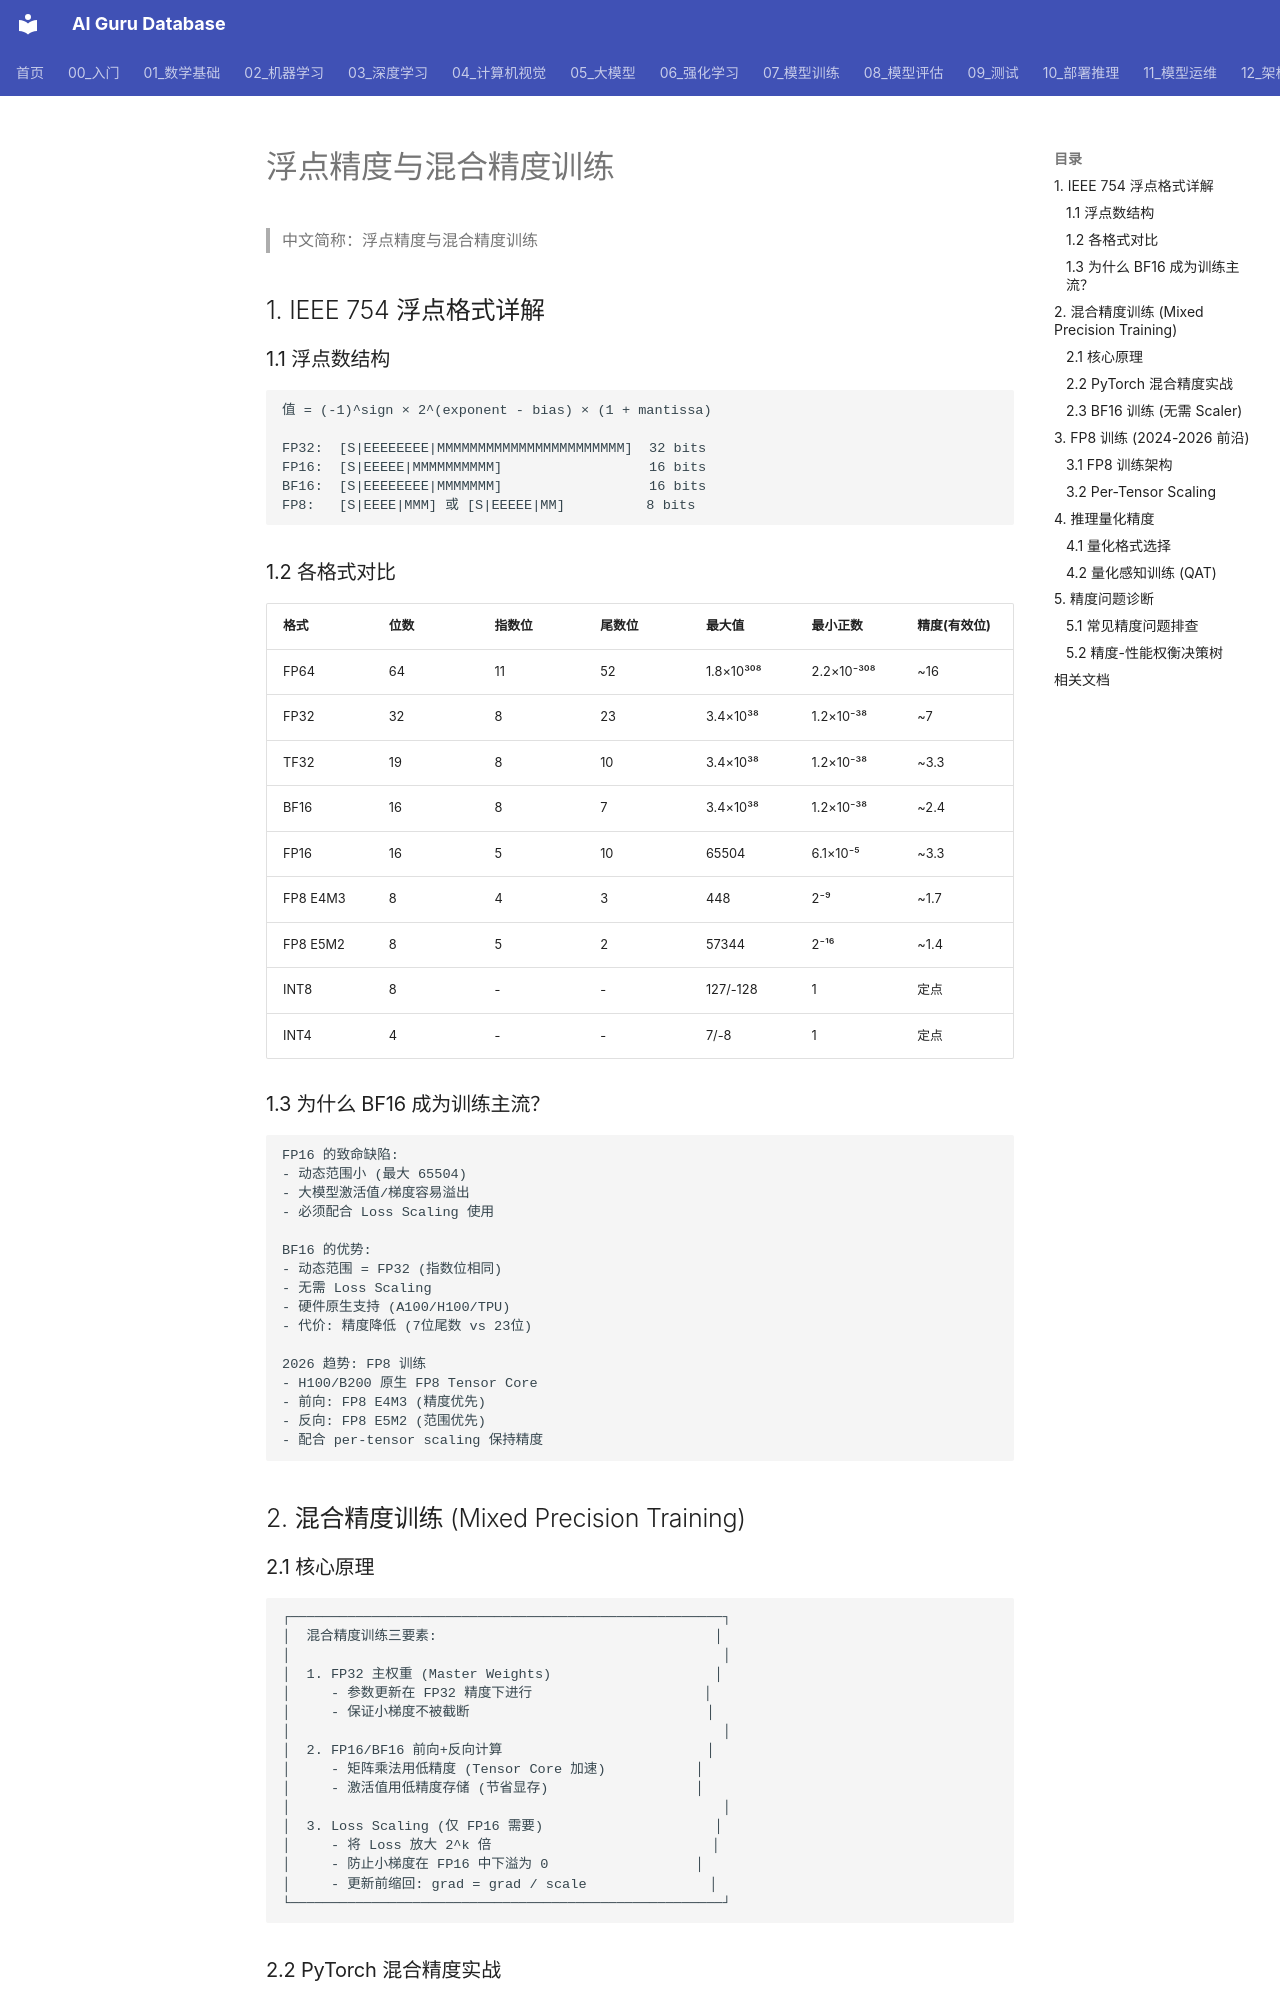

repository: ai-guru-global/ai-guru-database · page: 01_数学基础/05_数值方法/01_Floating_Point_精确度/index.html · generator: mkdocs

---
title: 浮点精度与混合精度训练 (Floating Point Precision)
category: 01-math-foundations
tags: ["floating-point", "mixed-precision", "fp16", "bf16", "fp8", "training"]
summary: "深入理解 AI 训练和推理中的浮点精度选择：IEEE 754 格式、混合精度训练原理、Loss Scaling、FP8 训练实战，以及精度-性能-显存的三角权衡。"
created: 2026-07-21
updated: 2026-07-21
tier: core
sources: []

name_zh: "浮点精度与混合精度训练"
---
# 浮点精度与混合精度训练

> 中文简称：浮点精度与混合精度训练

## 1. IEEE 754 浮点格式详解

### 1.1 浮点数结构

```
值 = (-1)^sign × 2^(exponent - bias) × (1 + mantissa)

FP32:  [S|EEEEEEEE|MMMMMMMMMMMMMMMMMMMMMMM]  32 bits
FP16:  [S|EEEEE|MMMMMMMMMM]                  16 bits
BF16:  [S|EEEEEEEE|MMMMMMM]                  16 bits
FP8:   [S|EEEE|MMM] 或 [S|EEEEE|MM]          8 bits
```

### 1.2 各格式对比

| 格式 | 位数 | 指数位 | 尾数位 | 最大值 | 最小正数 | 精度(有效位) |
|------|------|--------|--------|--------|----------|-------------|
| FP64 | 64 | 11 | 52 | 1.8×10³⁰⁸ | 2.2×10⁻³⁰⁸ | ~16 |
| FP32 | 32 | 8 | 23 | 3.4×10³⁸ | 1.2×10⁻³⁸ | ~7 |
| TF32 | 19 | 8 | 10 | 3.4×10³⁸ | 1.2×10⁻³⁸ | ~3.3 |
| BF16 | 16 | 8 | 7 | 3.4×10³⁸ | 1.2×10⁻³⁸ | ~2.4 |
| FP16 | 16 | 5 | 10 | 65504 | 6.1×10⁻⁵ | ~3.3 |
| FP8 E4M3 | 8 | 4 | 3 | 448 | 2⁻⁹ | ~1.7 |
| FP8 E5M2 | 8 | 5 | 2 | 57344 | 2⁻¹⁶ | ~1.4 |
| INT8 | 8 | - | - | 127/-128 | 1 | 定点 |
| INT4 | 4 | - | - | 7/-8 | 1 | 定点 |

### 1.3 为什么 BF16 成为训练主流？

```
FP16 的致命缺陷:
- 动态范围小 (最大 65504)
- 大模型激活值/梯度容易溢出
- 必须配合 Loss Scaling 使用

BF16 的优势:
- 动态范围 = FP32 (指数位相同)
- 无需 Loss Scaling
- 硬件原生支持 (A100/H100/TPU)
- 代价: 精度降低 (7位尾数 vs 23位)

2026 趋势: FP8 训练
- H100/B200 原生 FP8 Tensor Core
- 前向: FP8 E4M3 (精度优先)
- 反向: FP8 E5M2 (范围优先)
- 配合 per-tensor scaling 保持精度
```

## 2. 混合精度训练 (Mixed Precision Training)

### 2.1 核心原理

```
┌─────────────────────────────────────────────────────┐
│  混合精度训练三要素:                                  │
│                                                     │
│  1. FP32 主权重 (Master Weights)                    │
│     - 参数更新在 FP32 精度下进行                     │
│     - 保证小梯度不被截断                             │
│                                                     │
│  2. FP16/BF16 前向+反向计算                         │
│     - 矩阵乘法用低精度 (Tensor Core 加速)           │
│     - 激活值用低精度存储 (节省显存)                  │
│                                                     │
│  3. Loss Scaling (仅 FP16 需要)                     │
│     - 将 Loss 放大 2^k 倍                           │
│     - 防止小梯度在 FP16 中下溢为 0                  │
│     - 更新前缩回: grad = grad / scale               │
└─────────────────────────────────────────────────────┘
```
